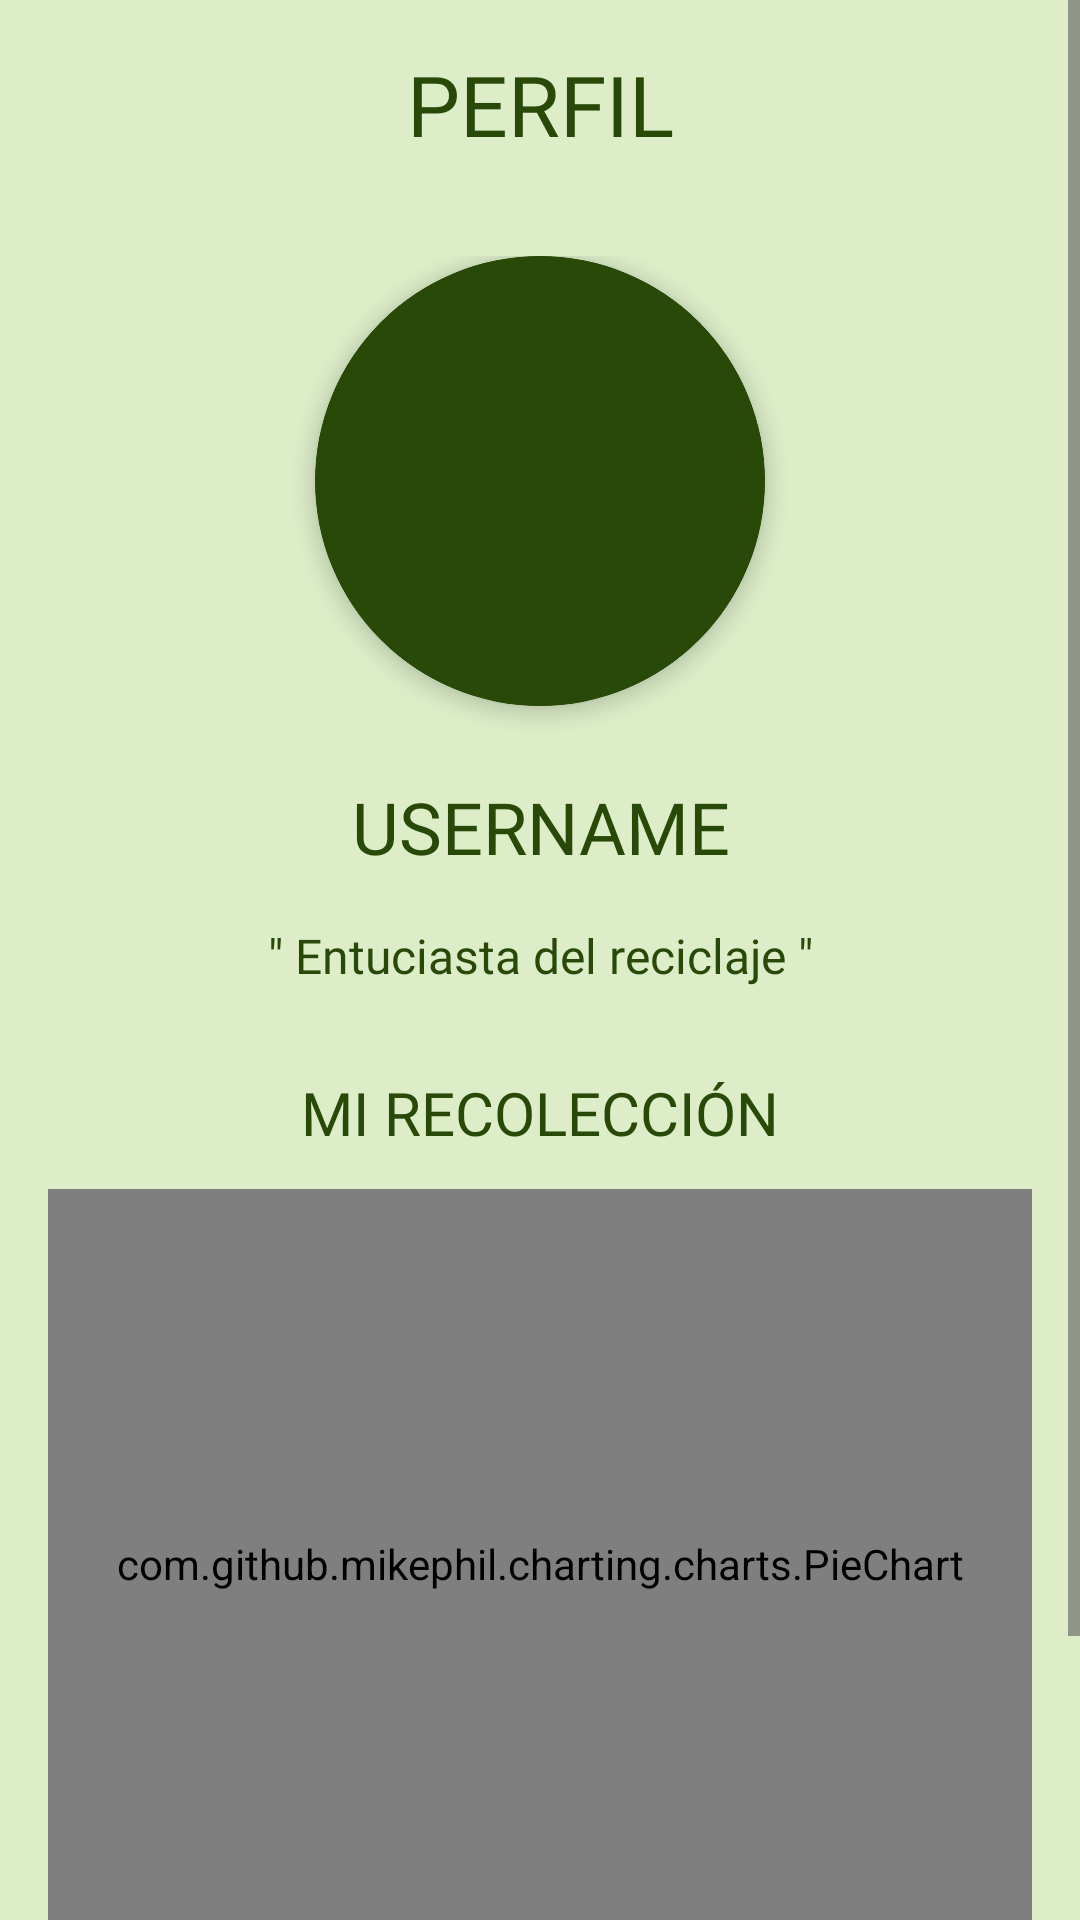

Layout XML and referenced resources for this Android screen:
<!-- AndroidManifest.xml: application theme Theme.EcoRecicla -->
<!-- res/layout/fragment_profile.xml -->
<?xml version="1.0" encoding="utf-8"?>
<androidx.constraintlayout.widget.ConstraintLayout xmlns:android="http://schemas.android.com/apk/res/android"
    xmlns:app="http://schemas.android.com/apk/res-auto"
    xmlns:tools="http://schemas.android.com/tools"
    android:layout_width="match_parent"
    android:layout_height="match_parent"
    tools:context=".fragments.ProfileFragment">

    <LinearLayout
        android:id="@+id/llUser"
        android:layout_width="match_parent"
        android:layout_height="match_parent"
        android:gravity="center"
        android:orientation="vertical">

        <ScrollView
            android:layout_width="match_parent"
            android:layout_height="wrap_content">

            <androidx.appcompat.widget.LinearLayoutCompat
                android:layout_width="match_parent"
                android:layout_height="wrap_content"
                android:layout_marginHorizontal="8dp"
                android:orientation="vertical">

                <com.google.android.material.textview.MaterialTextView
                    android:id="@+id/tvCategory"
                    style="@style/TitleStyle"
                    android:layout_width="match_parent"
                    android:layout_height="wrap_content"
                    android:text="Perfil" />

                <LinearLayout
                    style="@style/CardCustomTheme"
                    android:layout_width="match_parent"
                    android:layout_height="wrap_content"
                    android:background="@drawable/form_corner_top"
                    android:gravity="center"
                    android:orientation="vertical"
                    android:paddingTop="16dp">

                    <com.google.android.material.card.MaterialCardView
                        style="@style/CardImageTheme"
                        android:layout_width="150dp"
                        android:layout_height="150dp"
                        app:cardCornerRadius="75dp"
                        app:cardElevation="4dp">

                        <ImageView
                            android:id="@+id/ivUserImageProfile"
                            android:layout_width="match_parent"
                            android:layout_height="match_parent"
                            android:layout_gravity="center"
                            android:scaleType="centerCrop" />

                    </com.google.android.material.card.MaterialCardView>

                    <com.google.android.material.textview.MaterialTextView
                        android:id="@+id/tvUserName"
                        style="@style/TitleStyle"
                        android:layout_width="match_parent"
                        android:layout_height="wrap_content"
                        android:layout_marginTop="8dp"
                        android:text="userName"
                        android:textSize="24sp" />

                    <TextView
                        android:id="@+id/tvMessage"
                        style="@style/TextItalic"
                        android:layout_width="match_parent"
                        android:layout_height="wrap_content"
                        android:layout_marginBottom="8dp"
                        android:text="@string/messageProfile" />

                    <androidx.appcompat.widget.LinearLayoutCompat
                        android:id="@+id/llData"
                        style="@style/SecondaryCardTheme"
                        android:layout_width="match_parent"
                        android:layout_height="wrap_content"
                        android:layout_marginTop="8dp"
                        android:background="@drawable/form_corner_top"
                        android:gravity="center"
                        android:orientation="vertical"
                        android:padding="8dp">

                        <TextView
                            style="@style/TitleCardTipsStyle"
                            android:layout_width="match_parent"
                            android:layout_height="wrap_content"
                            android:text="Mi recolección"
                            android:textAlignment="center"
                            android:textSize="20sp" />

                        <com.github.mikephil.charting.charts.PieChart
                            android:id="@+id/pieChart"
                            android:layout_width="match_parent"
                            android:layout_height="250dp"
                            android:layout_marginVertical="8dp" />

                        <TextView
                            style="@style/TextCardStatsStyle"
                            android:layout_width="match_parent"
                            android:layout_height="wrap_content"
                            android:text="Grafico por categoría"
                            android:textAlignment="center"
                            android:textSize="11sp" />

                    </androidx.appcompat.widget.LinearLayoutCompat>

                </LinearLayout>

                <androidx.appcompat.widget.LinearLayoutCompat
                    android:id="@+id/llc_edit_profile"
                    style="@style/CardCustomTheme"
                    android:layout_width="match_parent"
                    android:layout_height="wrap_content"
                    android:layout_marginTop="2dp"
                    android:layout_marginBottom="8dp"
                    android:background="@drawable/form_corner_bottom"
                    android:padding="8dp">


                    <com.google.android.material.button.MaterialButton
                        android:id="@+id/btnEditProfile"
                        style="@style/SecondaryButtonStyle"
                        android:layout_width="match_parent"
                        android:layout_height="match_parent"
                        android:text="Editar Perfil" />

                </androidx.appcompat.widget.LinearLayoutCompat>

            </androidx.appcompat.widget.LinearLayoutCompat>

        </ScrollView>

    </LinearLayout>

</androidx.constraintlayout.widget.ConstraintLayout>
<!-- resources referenced by this layout -->
<resources>
  <string name="messageProfile">\" Entuciasta del reciclaje \"</string>
  <style name="CardCustomTheme">
          <item name="android:backgroundTint">@color/colorPrimaryContainer</item>
          <item name="android:background">@color/colorPrimaryContainer</item>
      </style>
  <style name="SecondaryCardTheme">
          <item name="android:backgroundTint">@color/colorSecondary</item>
      </style>
  <style name="TextCardStatsStyle" parent="Widget.MaterialComponents.TextView">
          <item name="android:textSize">18sp</item>
          <item name="fontFamily">@font/product_sans_bold</item>
          <item name="android:textColor">@color/colorPrimary</item>
      </style>
  <style name="TextItalic">
          <item name="fontFamily">@font/product_sans_italic_bold</item>
          <item name="android:textAlignment">center</item>
          <item name="android:textSize">16sp</item>
          <item name="android:textColor">@color/colorPrimary</item>
      </style>
  <color name="colorPrimaryContainer">#BBD897</color>
  <color name="colorPrimary">#284907</color>
  <color name="colorSecondary">#9FC96C</color>
  <style name="Base.Theme.EcoRecicla" parent="Theme.Material3.DayNight.NoActionBar">
          
  
      </style>
  <color name="colorOnPrimary">#FFFFFF</color>
  <color name="colorOnSecondary">#36550F</color>
  <color name="colorSecondaryContainer">#C8E6C9</color>
  <color name="colorBackground">#DCEDC8</color>
  <style name="TextAppearance.App.TitleMedium" parent="TextAppearance.Material3.TitleMedium">
          <item name="fontFamily">@font/product_sans_regular</item>
          <item name="android:fontFamily">@font/product_sans_regular</item>
      </style>
  <style name="TextAppearance.App.BodySmall" parent="TextAppearance.Material3.BodySmall">
          <item name="fontFamily">@font/product_sans_regular</item>
          <item name="android:fontFamily">@font/product_sans_regular</item>
      </style>
  <style name="ShapeAppearance.App.SmallComponent" parent="ShapeAppearance.Material3.SmallComponent">
          <item name="cornerFamily">rounded</item>
          <item name="cornerSize">@dimen/cornerXLarge</item>
      </style>
  <style name="ThemeOverlay.App.BottomSheetDialog" parent="ThemeOverlay.Material3.BottomSheetDialog">
          <item name="bottomSheetStyle">@style/ModalBottomSheetDialog</item>
      </style>
  <style name="Widget.App.MaterialDivider" parent="Widget.Material3.MaterialDivider">
          <item name="dividerColor">@color/colorPrimary</item>
      </style>
  <style name="Widget.App.Snackbar" parent="Widget.Material3.Snackbar">
          <item name="backgroundTint">@color/colorPrimary</item>
      </style>
  <style name="Widget.App.SnackbarButton" parent="Widget.Material3.Button.TextButton.Snackbar">
          <item name="android:textColor">@color/colorSecondary</item>
      </style>
  <dimen name="cornerXLarge">25dp</dimen>
  <style name="MaterialAlertDialog.App.Title.Text" parent="MaterialAlertDialog.Material3.Title.Text">
          <item name="android:textColor">@color/colorPrimary</item>
          <item name="fontFamily">@font/product_sans_bold</item>
      </style>
  <style name="Widget.App.Button" parent="Widget.Material3.Button.TextButton.Dialog">
          <item name="android:textColor">@color/colorPrimary</item>
          <item name="fontFamily">@font/product_sans_bold</item>
      </style>
  <style name="ModalBottomSheetDialog" parent="Widget.Material3.BottomSheet.Modal">
          <item name="backgroundTint">@color/colorPrimaryContainer</item>
          <item name="shapeAppearance">@style/ShapeAppearance.App.LargeComponent</item>
      </style>
  <style name="ShapeAppearance.App.MediumComponent" parent="ShapeAppearance.Material3.MediumComponent">
          <item name="cornerFamily">rounded</item>
          <item name="cornerSize">20dp</item>
      </style>
  <style name="ShapeAppearance.App.LargeComponent" parent="ShapeAppearance.Material3.LargeComponent">
          <item name="cornerFamily">rounded</item>
          <item name="cornerSize">20dp</item>
      </style>
</resources>
